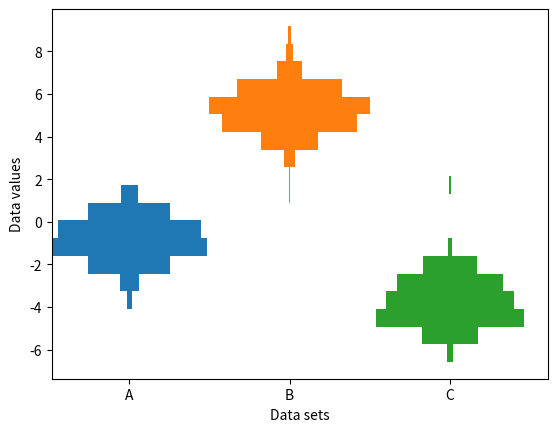

Python code for this plot:
%matplotlib inline

import numpy as np
import matplotlib.pyplot as plt

np.random.seed(19680801)
number_of_bins = 20

# An example of three data sets to compare
number_of_data_points = 387
labels = ["A", "B", "C"]
data_sets = [np.random.normal(0, 1, number_of_data_points),
             np.random.normal(6, 1, number_of_data_points),
             np.random.normal(-3, 1, number_of_data_points)]

# Computed quantities to aid plotting
hist_range = (np.min(data_sets), np.max(data_sets))
binned_data_sets = [
    np.histogram(d, range=hist_range, bins=number_of_bins)[0]
    for d in data_sets
]
binned_maximums = np.max(binned_data_sets, axis=1)
x_locations = np.arange(0, sum(binned_maximums), np.max(binned_maximums))

# The bin_edges are the same for all of the histograms
bin_edges = np.linspace(hist_range[0], hist_range[1], number_of_bins + 1)
centers = 0.5 * (bin_edges + np.roll(bin_edges, 1))[:-1]
heights = np.diff(bin_edges)

# Cycle through and plot each histogram
fig, ax = plt.subplots()
for x_loc, binned_data in zip(x_locations, binned_data_sets):
    lefts = x_loc - 0.5 * binned_data
    ax.barh(centers, binned_data, height=heights, left=lefts)

ax.set_xticks(x_locations)
ax.set_xticklabels(labels)

ax.set_ylabel("Data values")
ax.set_xlabel("Data sets")

plt.show()